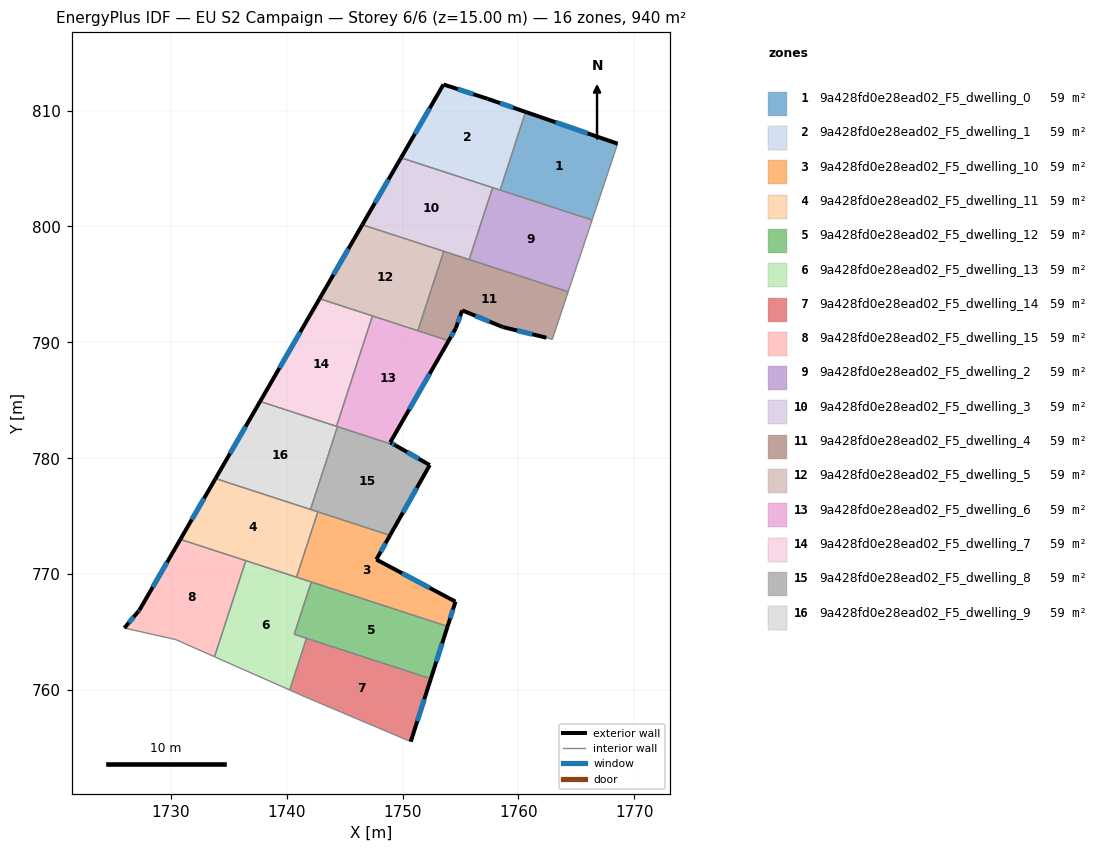
=== STOREY PLAN SPEC (per zone: floor XY polygon, exterior-wall plan segments, windows/doors) ===
zone 1: 9a428fd0e28ead02_F5_dwelling_0  (58.8 m²)
  floor: (1768.56, 807.14) (1767.20, 803.07) (1766.68, 801.53) (1766.35, 800.55) (1758.42, 803.14) (1760.62, 809.88)
  exterior wall: (1768.56, 807.14) – (1760.62, 809.88)  [8.4 m]
    window: (1765.98, 808.03) – (1763.20, 808.99)  [3.1 m²]
  interior walls: 5
zone 2: 9a428fd0e28ead02_F5_dwelling_1  (58.8 m²)
  floor: (1760.62, 809.88) (1758.42, 803.14) (1749.87, 805.92) (1753.53, 812.25) (1757.35, 811.01)
  exterior wall: (1757.35, 811.01) – (1753.53, 812.25)  [4.0 m]
    window: (1756.11, 811.41) – (1754.77, 811.85)  [1.5 m²]
  exterior wall: (1760.62, 809.88) – (1757.35, 811.01)  [3.5 m]
    window: (1759.55, 810.25) – (1758.41, 810.64)  [1.3 m²]
  exterior wall: (1753.53, 812.25) – (1749.87, 805.92)  [7.3 m]
    window: (1752.34, 810.19) – (1751.06, 807.98)  [2.7 m²]
  interior walls: 3
zone 3: 9a428fd0e28ead02_F5_dwelling_10  (58.8 m²)
  floor: (1748.92, 773.35) (1747.74, 771.26) (1754.57, 767.63) (1753.89, 765.49) (1740.85, 769.74) (1742.69, 775.38)
  exterior wall: (1747.74, 771.26) – (1748.92, 773.35)  [2.4 m]
    window: (1748.12, 771.94) – (1748.54, 772.67)  [0.9 m²]
  exterior wall: (1754.57, 767.63) – (1747.74, 771.26)  [7.7 m]
    window: (1752.35, 768.81) – (1749.96, 770.08)  [2.8 m²]
  exterior wall: (1753.89, 765.49) – (1754.57, 767.63)  [2.2 m]
    window: (1754.11, 766.19) – (1754.35, 766.94)  [0.8 m²]
  interior walls: 4
zone 4: 9a428fd0e28ead02_F5_dwelling_11  (58.8 m²)
  floor: (1742.69, 775.38) (1740.85, 769.74) (1730.83, 773.00) (1733.86, 778.25)
  exterior wall: (1733.86, 778.25) – (1730.83, 773.00)  [6.1 m]
    window: (1732.88, 776.54) – (1731.82, 774.71)  [2.2 m²]
  interior walls: 5
zone 5: 9a428fd0e28ead02_F5_dwelling_12  (58.8 m²)
  floor: (1753.89, 765.49) (1752.44, 760.97) (1740.66, 764.81) (1742.12, 769.32)
  exterior wall: (1752.44, 760.97) – (1753.89, 765.49)  [4.7 m]
    window: (1752.91, 762.44) – (1753.42, 764.02)  [1.7 m²]
  interior walls: 4
zone 6: 9a428fd0e28ead02_F5_dwelling_13  (58.8 m²)
  floor: (1742.12, 769.32) (1740.66, 764.81) (1741.72, 764.47) (1740.27, 760.00) (1733.78, 762.87) (1736.48, 771.16)
  interior walls: 7
zone 7: 9a428fd0e28ead02_F5_dwelling_14  (58.8 m²)
  floor: (1752.44, 760.97) (1750.71, 755.55) (1741.25, 759.56) (1741.02, 759.67) (1740.27, 760.00) (1741.72, 764.47)
  exterior wall: (1750.71, 755.55) – (1752.44, 760.97)  [5.7 m]
    window: (1751.27, 757.31) – (1751.88, 759.21)  [2.1 m²]
  interior walls: 5
zone 8: 9a428fd0e28ead02_F5_dwelling_15  (58.8 m²)
  floor: (1736.48, 771.16) (1733.78, 762.87) (1730.44, 764.35) (1726.00, 765.35) (1727.19, 766.77) (1727.30, 766.90) (1730.83, 773.00)
  exterior wall: (1727.30, 766.90) – (1727.19, 766.77)  [0.2 m]
    window: (1727.27, 766.86) – (1727.23, 766.81)  [0.1 m²]
  exterior wall: (1730.83, 773.00) – (1727.30, 766.90)  [7.0 m]
    window: (1729.68, 771.02) – (1728.45, 768.88)  [2.6 m²]
  exterior wall: (1727.19, 766.77) – (1726.00, 765.35)  [1.9 m]
    window: (1726.81, 766.31) – (1726.39, 765.81)  [0.7 m²]
  interior walls: 4
zone 9: 9a428fd0e28ead02_F5_dwelling_2  (58.8 m²)
  floor: (1766.35, 800.55) (1764.29, 794.36) (1755.75, 797.14) (1757.77, 803.35)
  interior walls: 5
zone 10: 9a428fd0e28ead02_F5_dwelling_3  (58.8 m²)
  floor: (1757.77, 803.35) (1755.75, 797.14) (1746.53, 800.14) (1749.87, 805.92)
  exterior wall: (1749.87, 805.92) – (1746.53, 800.14)  [6.7 m]
    window: (1748.78, 804.04) – (1747.62, 802.02)  [2.4 m²]
  interior walls: 4
zone 11: 9a428fd0e28ead02_F5_dwelling_4  (58.8 m²)
  floor: (1764.29, 794.36) (1762.92, 790.25) (1762.42, 790.40) (1758.65, 791.32) (1755.15, 792.76) (1754.59, 791.20) (1753.98, 790.14) (1751.32, 791.00) (1753.55, 797.86)
  exterior wall: (1754.59, 791.20) – (1755.15, 792.76)  [1.7 m]
    window: (1754.77, 791.71) – (1754.97, 792.25)  [0.6 m²]
  exterior wall: (1753.98, 790.14) – (1754.59, 791.20)  [1.2 m]
    window: (1754.18, 790.48) – (1754.39, 790.85)  [0.4 m²]
  exterior wall: (1758.65, 791.32) – (1762.42, 790.40)  [3.9 m]
    window: (1759.88, 791.02) – (1761.19, 790.70)  [1.4 m²]
  exterior wall: (1755.15, 792.76) – (1758.65, 791.32)  [3.8 m]
    window: (1756.29, 792.29) – (1757.51, 791.79)  [1.4 m²]
  interior walls: 6
zone 12: 9a428fd0e28ead02_F5_dwelling_5  (58.8 m²)
  floor: (1753.55, 797.86) (1751.32, 791.00) (1742.84, 793.76) (1746.53, 800.14)
  exterior wall: (1746.53, 800.14) – (1742.84, 793.76)  [7.4 m]
    window: (1745.33, 798.07) – (1744.04, 795.84)  [2.7 m²]
  interior walls: 4
zone 13: 9a428fd0e28ead02_F5_dwelling_6  (58.8 m²)
  floor: (1753.98, 790.14) (1748.94, 781.37) (1749.44, 781.08) (1744.30, 782.75) (1747.41, 792.28)
  exterior wall: (1748.94, 781.37) – (1753.98, 790.14)  [10.1 m]
    window: (1750.58, 784.22) – (1752.34, 787.29)  [3.7 m²]
  exterior wall: (1749.44, 781.08) – (1748.94, 781.37)  [0.6 m]
    window: (1749.28, 781.18) – (1749.10, 781.28)  [0.2 m²]
  interior walls: 5
zone 14: 9a428fd0e28ead02_F5_dwelling_7  (58.8 m²)
  floor: (1747.41, 792.28) (1744.30, 782.75) (1737.71, 784.90) (1742.84, 793.76)
  exterior wall: (1742.84, 793.76) – (1737.71, 784.90)  [10.2 m]
    window: (1741.17, 790.88) – (1739.38, 787.78)  [3.8 m²]
  interior walls: 3
zone 15: 9a428fd0e28ead02_F5_dwelling_8  (58.8 m²)
  floor: (1752.35, 779.41) (1748.92, 773.35) (1742.06, 775.58) (1744.39, 782.73) (1749.44, 781.08)
  exterior wall: (1748.92, 773.35) – (1752.35, 779.41)  [7.0 m]
    window: (1750.04, 775.32) – (1751.23, 777.44)  [2.6 m²]
  exterior wall: (1752.35, 779.41) – (1749.44, 781.08)  [3.4 m]
    window: (1751.40, 779.95) – (1750.39, 780.54)  [1.2 m²]
  interior walls: 4
zone 16: 9a428fd0e28ead02_F5_dwelling_9  (58.8 m²)
  floor: (1744.39, 782.73) (1742.06, 775.58) (1733.86, 778.25) (1737.71, 784.90)
  exterior wall: (1737.71, 784.90) – (1733.86, 778.25)  [7.7 m]
    window: (1736.46, 782.74) – (1735.12, 780.41)  [2.8 m²]
  interior walls: 4

=== DERIVED (storey summary) ===
Building: EU S2 Campaign
Storey: 6 of 6  (floor level z = 15.00 m)
Storey gross floor area: 940.3 m²
Zones on this storey: 16
  - 9a428fd0e28ead02_F5_dwelling_0: floor 58.8 m²; exterior wall 8.4 m (25.2 m²); 1 window(s) 3.1 m²; WWR 12.2%
  - 9a428fd0e28ead02_F5_dwelling_1: floor 58.8 m²; exterior wall 14.8 m (44.3 m²); 3 window(s) 5.4 m²; WWR 12.2%
  - 9a428fd0e28ead02_F5_dwelling_10: floor 58.8 m²; exterior wall 12.4 m (37.1 m²); 3 window(s) 4.5 m²; WWR 12.2%
  - 9a428fd0e28ead02_F5_dwelling_11: floor 58.8 m²; exterior wall 6.1 m (18.2 m²); 1 window(s) 2.2 m²; WWR 12.2%
  - 9a428fd0e28ead02_F5_dwelling_12: floor 58.8 m²; exterior wall 4.7 m (14.2 m²); 1 window(s) 1.7 m²; WWR 12.2%
  - 9a428fd0e28ead02_F5_dwelling_13: floor 58.8 m²
  - 9a428fd0e28ead02_F5_dwelling_14: floor 58.8 m²; exterior wall 5.7 m (17.1 m²); 1 window(s) 2.1 m²; WWR 12.2%
  - 9a428fd0e28ead02_F5_dwelling_15: floor 58.8 m²; exterior wall 9.1 m (27.2 m²); 3 window(s) 3.3 m²; WWR 12.2%
  - 9a428fd0e28ead02_F5_dwelling_2: floor 58.8 m²
  - 9a428fd0e28ead02_F5_dwelling_3: floor 58.8 m²; exterior wall 6.7 m (20.0 m²); 1 window(s) 2.4 m²; WWR 12.2%
  - 9a428fd0e28ead02_F5_dwelling_4: floor 58.8 m²; exterior wall 10.5 m (31.6 m²); 4 window(s) 3.9 m²; WWR 12.2%
  - 9a428fd0e28ead02_F5_dwelling_5: floor 58.8 m²; exterior wall 7.4 m (22.1 m²); 1 window(s) 2.7 m²; WWR 12.2%
  - 9a428fd0e28ead02_F5_dwelling_6: floor 58.8 m²; exterior wall 10.7 m (32.1 m²); 2 window(s) 3.9 m²; WWR 12.2%
  - 9a428fd0e28ead02_F5_dwelling_7: floor 58.8 m²; exterior wall 10.2 m (30.7 m²); 1 window(s) 3.8 m²; WWR 12.2%
  - 9a428fd0e28ead02_F5_dwelling_8: floor 58.8 m²; exterior wall 10.3 m (31.0 m²); 2 window(s) 3.8 m²; WWR 12.2%
  - 9a428fd0e28ead02_F5_dwelling_9: floor 58.8 m²; exterior wall 7.7 m (23.1 m²); 1 window(s) 2.8 m²; WWR 12.2%
Zone adjacency (shared interzone walls):
  - 9a428fd0e28ead02_F5_dwelling_0 ↔ 9a428fd0e28ead02_F5_dwelling_1
  - 9a428fd0e28ead02_F5_dwelling_0 ↔ 9a428fd0e28ead02_F5_dwelling_2
  - 9a428fd0e28ead02_F5_dwelling_1 ↔ 9a428fd0e28ead02_F5_dwelling_2
  - 9a428fd0e28ead02_F5_dwelling_1 ↔ 9a428fd0e28ead02_F5_dwelling_3
  - 9a428fd0e28ead02_F5_dwelling_10 ↔ 9a428fd0e28ead02_F5_dwelling_11
  - 9a428fd0e28ead02_F5_dwelling_10 ↔ 9a428fd0e28ead02_F5_dwelling_12
  - 9a428fd0e28ead02_F5_dwelling_10 ↔ 9a428fd0e28ead02_F5_dwelling_13
  - 9a428fd0e28ead02_F5_dwelling_10 ↔ 9a428fd0e28ead02_F5_dwelling_8
  - 9a428fd0e28ead02_F5_dwelling_11 ↔ 9a428fd0e28ead02_F5_dwelling_13
  - 9a428fd0e28ead02_F5_dwelling_11 ↔ 9a428fd0e28ead02_F5_dwelling_15
  - 9a428fd0e28ead02_F5_dwelling_11 ↔ 9a428fd0e28ead02_F5_dwelling_8
  - 9a428fd0e28ead02_F5_dwelling_11 ↔ 9a428fd0e28ead02_F5_dwelling_9
  - 9a428fd0e28ead02_F5_dwelling_12 ↔ 9a428fd0e28ead02_F5_dwelling_13
  - 9a428fd0e28ead02_F5_dwelling_12 ↔ 9a428fd0e28ead02_F5_dwelling_14
  - 9a428fd0e28ead02_F5_dwelling_13 ↔ 9a428fd0e28ead02_F5_dwelling_14
  - 9a428fd0e28ead02_F5_dwelling_13 ↔ 9a428fd0e28ead02_F5_dwelling_15
  - 9a428fd0e28ead02_F5_dwelling_2 ↔ 9a428fd0e28ead02_F5_dwelling_3
  - 9a428fd0e28ead02_F5_dwelling_2 ↔ 9a428fd0e28ead02_F5_dwelling_4
  - 9a428fd0e28ead02_F5_dwelling_3 ↔ 9a428fd0e28ead02_F5_dwelling_4
  - 9a428fd0e28ead02_F5_dwelling_3 ↔ 9a428fd0e28ead02_F5_dwelling_5
  - 9a428fd0e28ead02_F5_dwelling_4 ↔ 9a428fd0e28ead02_F5_dwelling_5
  - 9a428fd0e28ead02_F5_dwelling_4 ↔ 9a428fd0e28ead02_F5_dwelling_6
  - 9a428fd0e28ead02_F5_dwelling_5 ↔ 9a428fd0e28ead02_F5_dwelling_6
  - 9a428fd0e28ead02_F5_dwelling_5 ↔ 9a428fd0e28ead02_F5_dwelling_7
  - 9a428fd0e28ead02_F5_dwelling_6 ↔ 9a428fd0e28ead02_F5_dwelling_7
  - 9a428fd0e28ead02_F5_dwelling_6 ↔ 9a428fd0e28ead02_F5_dwelling_8
  - 9a428fd0e28ead02_F5_dwelling_6 ↔ 9a428fd0e28ead02_F5_dwelling_9
  - 9a428fd0e28ead02_F5_dwelling_7 ↔ 9a428fd0e28ead02_F5_dwelling_9
  - 9a428fd0e28ead02_F5_dwelling_8 ↔ 9a428fd0e28ead02_F5_dwelling_9